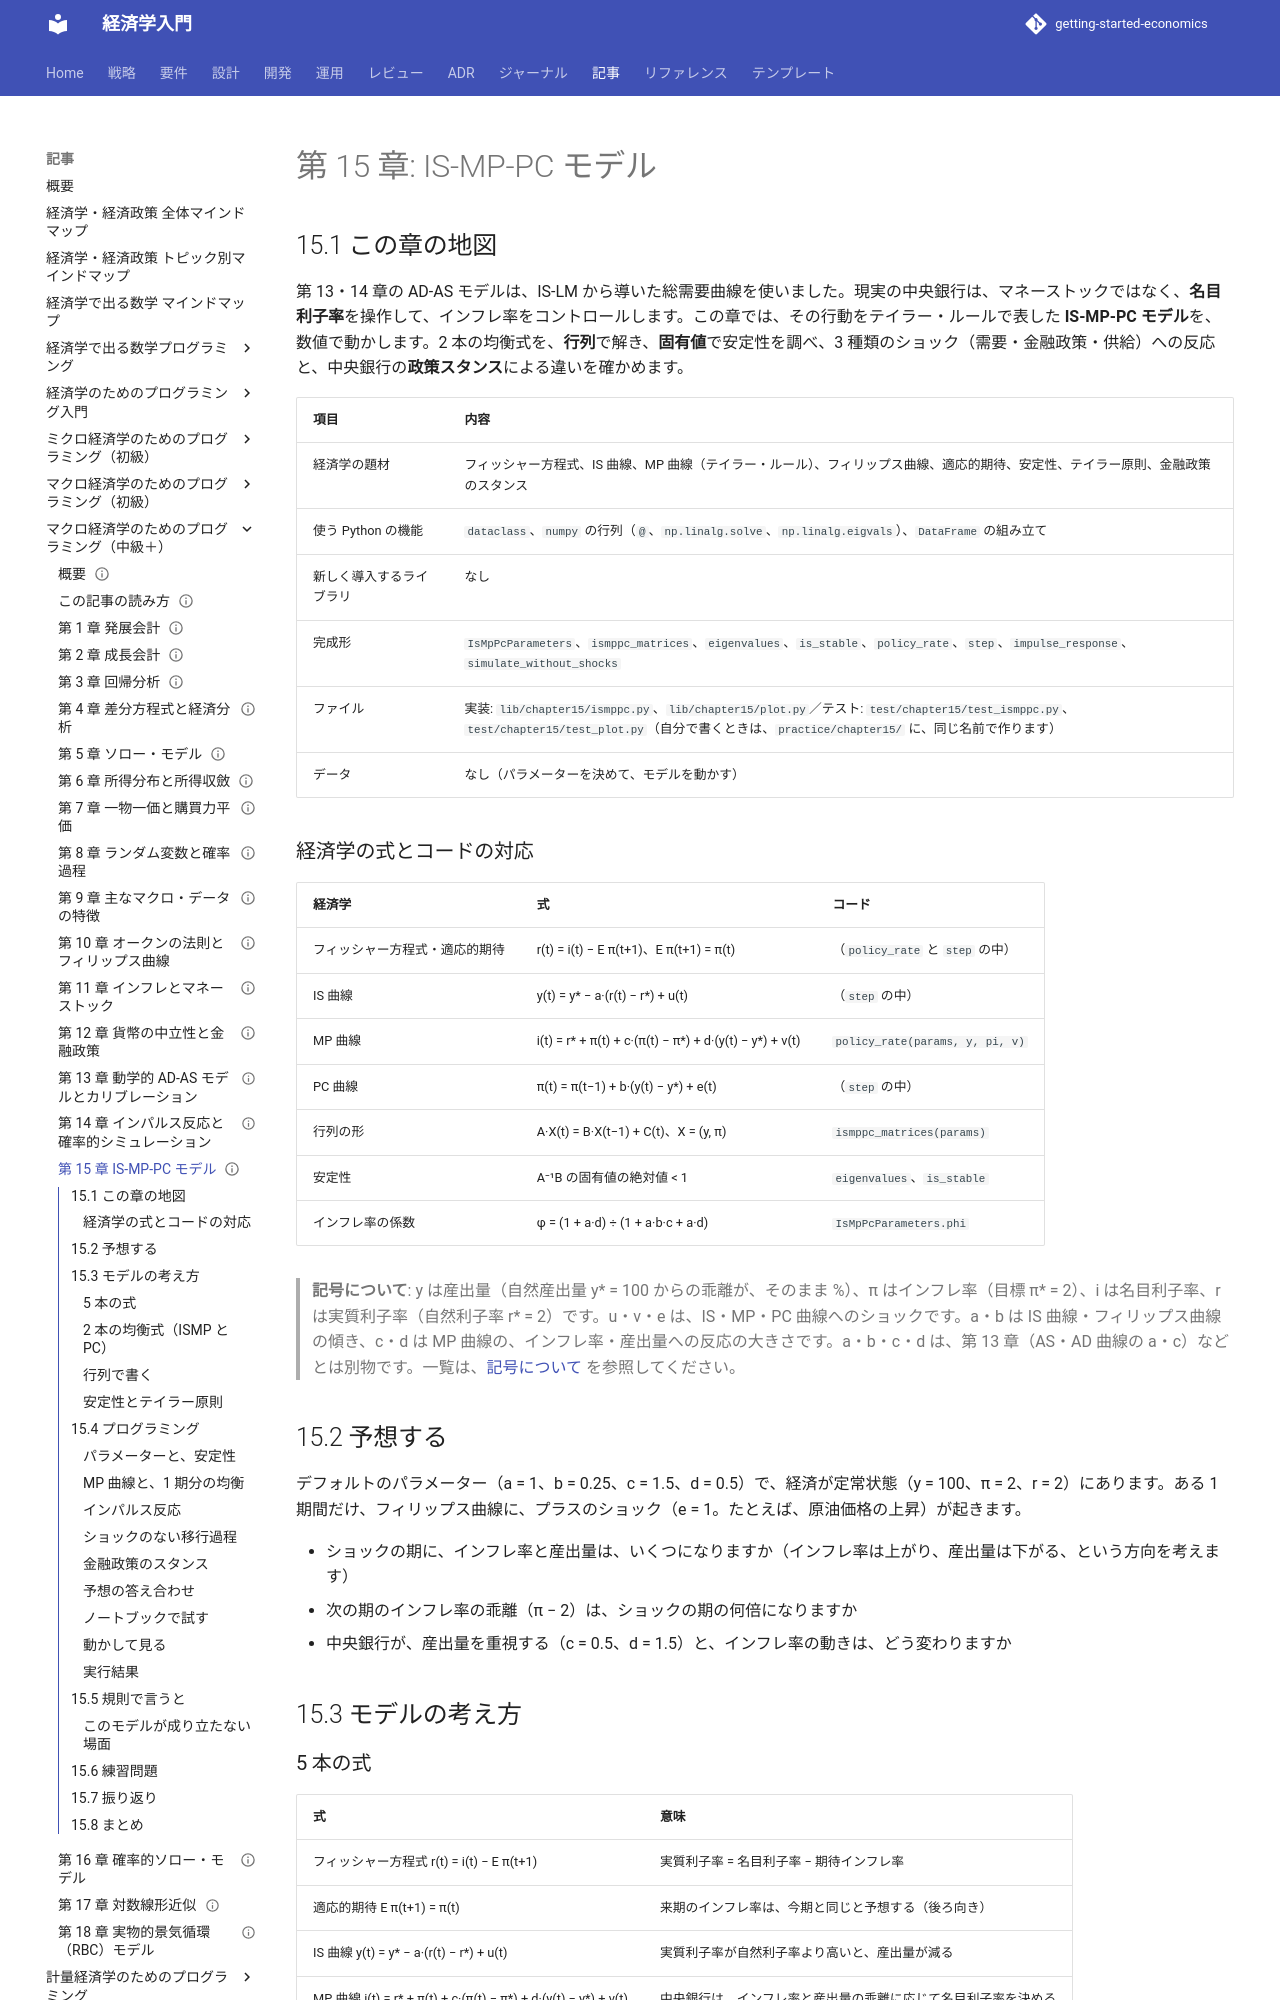

repository: k2works/getting-started-economics · page: article/macro-programming/15-is-mp-pc/index.html · generator: mkdocs

---
type: Article
title: "第 15 章: IS-MP-PC モデル"
description: "中央銀行が名目利子率を決める、動学的なマクロ・モデル（IS-MP-PC）を、行列で解く。固有値で安定性を調べ、需要・金融政策・供給ショックへの反応と、金融政策のスタンスによる違いを数値で確かめる。"
tags: [article,macro-programming,python]
status: draft
generated: { by: claude-code/claude-sonnet-5-5, at: 2026-11-19T00:00:00Z }
---

# 第 15 章: IS-MP-PC モデル

## 15.1 この章の地図

第 13・14 章の AD-AS モデルは、IS-LM から導いた総需要曲線を使いました。現実の中央銀行は、マネーストックではなく、**名目利子率**を操作して、インフレ率をコントロールします。この章では、その行動をテイラー・ルールで表した **IS-MP-PC モデル**を、数値で動かします。2 本の均衡式を、**行列**で解き、**固有値**で安定性を調べ、3 種類のショック（需要・金融政策・供給）への反応と、中央銀行の**政策スタンス**による違いを確かめます。

| 項目 | 内容 |
| :--- | :--- |
| 経済学の題材 | フィッシャー方程式、IS 曲線、MP 曲線（テイラー・ルール）、フィリップス曲線、適応的期待、安定性、テイラー原則、金融政策のスタンス |
| 使う Python の機能 | `dataclass`、`numpy` の行列（`@`、`np.linalg.solve`、`np.linalg.eigvals`）、`DataFrame` の組み立て |
| 新しく導入するライブラリ | なし |
| 完成形 | `IsMpPcParameters`、`ismppc_matrices`、`eigenvalues`、`is_stable`、`policy_rate`、`step`、`impulse_response`、`simulate_without_shocks` |
| ファイル | 実装: `lib/chapter15/ismppc.py`、`lib/chapter15/plot.py`／テスト: `test/chapter15/test_ismppc.py`、`test/chapter15/test_plot.py`（自分で書くときは、`practice/chapter15/` に、同じ名前で作ります） |
| データ | なし（パラメーターを決めて、モデルを動かす） |

### 経済学の式とコードの対応

| 経済学 | 式 | コード |
| :--- | :--- | :--- |
| フィッシャー方程式・適応的期待 | r(t) = i(t) − E π(t+1)、E π(t+1) = π(t) | （`policy_rate` と `step` の中） |
| IS 曲線 | y(t) = y\* − a·(r(t) − r\*) + u(t) | （`step` の中） |
| MP 曲線 | i(t) = r\* + π(t) + c·(π(t) − π\*) + d·(y(t) − y\*) + v(t) | `policy_rate(params, y, pi, v)` |
| PC 曲線 | π(t) = π(t−1) + b·(y(t) − y\*) + e(t) | （`step` の中） |
| 行列の形 | A·X(t) = B·X(t−1) + C(t)、X = (y, π) | `ismppc_matrices(params)` |
| 安定性 | A⁻¹B の固有値の絶対値 < 1 | `eigenvalues`、`is_stable` |
| インフレ率の係数 | φ = (1 + a·d) ÷ (1 + a·b·c + a·d) | `IsMpPcParameters.phi` |

> **記号について**: y は産出量（自然産出量 y\* = 100 からの乖離が、そのまま %）、π はインフレ率（目標 π\* = 2）、i は名目利子率、r は実質利子率（自然利子率 r\* = 2）です。u・v・e は、IS・MP・PC 曲線へのショックです。a・b は IS 曲線・フィリップス曲線の傾き、c・d は MP 曲線の、インフレ率・産出量への反応の大きさです。a・b・c・d は、第 13 章（AS・AD 曲線の a・c）などとは別物です。一覧は、[記号について](how-to-read.md#symbols) を参照してください。

## 15.2 予想する

デフォルトのパラメーター（a = 1、b = 0.25、c = 1.5、d = 0.5）で、経済が定常状態（y = 100、π = 2、r = 2）にあります。ある 1 期間だけ、フィリップス曲線に、プラスのショック（e = 1。たとえば、原油価格の上昇）が起きます。

- ショックの期に、インフレ率と産出量は、いくつになりますか（インフレ率は上がり、産出量は下がる、という方向を考えます）
- 次の期のインフレ率の乖離（π − 2）は、ショックの期の何倍になりますか
- 中央銀行が、産出量を重視する（c = 0.5、d = 1.5）と、インフレ率の動きは、どう変わりますか

## 15.3 モデルの考え方

### 5 本の式

| 式 | 意味 |
| :--- | :--- |
| フィッシャー方程式 r(t) = i(t) − E π(t+1) | 実質利子率 = 名目利子率 − 期待インフレ率 |
| 適応的期待 E π(t+1) = π(t) | 来期のインフレ率は、今期と同じと予想する（後ろ向き） |
| IS 曲線 y(t) = y\* − a·(r(t) − r\*) + u(t) | 実質利子率が自然利子率より高いと、産出量が減る |
| MP 曲線 i(t) = r\* + π(t) + c·(π(t) − π\*) + d·(y(t) − y\*) + v(t) | 中央銀行は、インフレ率と産出量の乖離に応じて名目利子率を決める |
| PC 曲線 π(t) = π(t−1) + b·(y(t) − y\*) + e(t) | 産出量が自然水準を上回ると、インフレ率が上がる |
